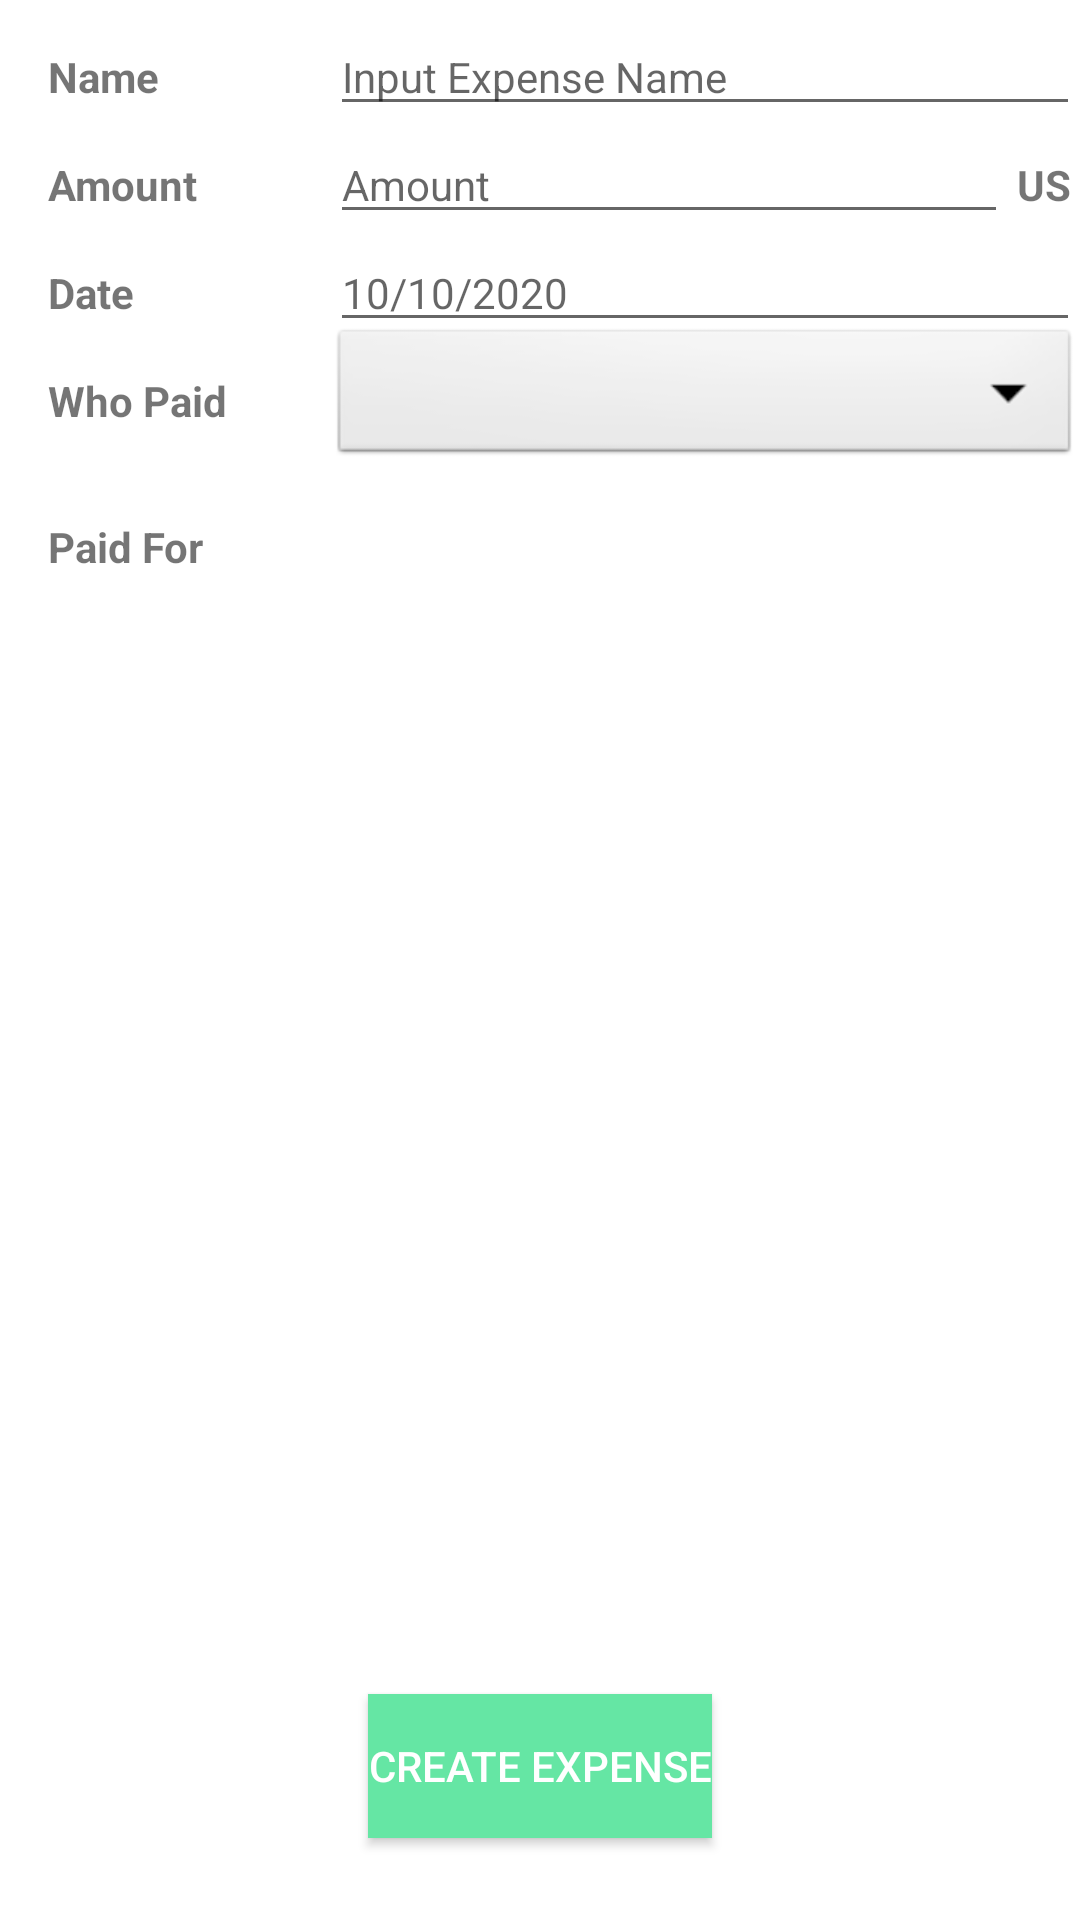

Write the Android layout XML for this screen, with the resource values it uses.
<!-- AndroidManifest.xml: application theme Theme.Nanuda -->
<!-- res/layout/activity_make_expense.xml -->
<?xml version="1.0" encoding="utf-8"?>
<androidx.coordinatorlayout.widget.CoordinatorLayout xmlns:android="http://schemas.android.com/apk/res/android"
    xmlns:app="http://schemas.android.com/apk/res-auto"
    xmlns:tools="http://schemas.android.com/tools"


    android:layout_width="match_parent"
    android:layout_height="fill_parent"
    android:background="@color/design_default_color_secondary">


    <LinearLayout
        android:layout_width="match_parent"
        android:layout_height="match_parent"
        android:background="@color/white"
        android:orientation="vertical">

        <LinearLayout
            android:layout_width="match_parent"
            android:layout_height="wrap_content"
            android:orientation="horizontal">

            <TextView
                android:id="@+id/name_text"
                android:layout_width="110dp"
                android:layout_height="match_parent"
                android:background="@color/white"
                android:paddingStart="16dp"
                android:paddingTop="16dp"
                android:paddingEnd="16dp"
                android:text="@string/name_label"
                android:textSize="14sp"
                android:textStyle="bold" />

            <EditText
                android:id="@+id/newExpenseName"
                android:layout_width="0dp"
                android:layout_height="wrap_content"
                android:layout_weight="1"
                android:ems="10"
                android:inputType="textPersonName"
                android:textColor="@color/black"
                android:textSize="14sp"
                android:hint="Input Expense Name" />

        </LinearLayout>

        <LinearLayout
            android:layout_width="match_parent"
            android:layout_height="wrap_content"
            android:orientation="horizontal">

            <TextView
                android:id="@+id/amount_text"
                android:layout_width="110dp"
                android:layout_height="wrap_content"
                android:background="@color/white"
                android:paddingStart="16dp"
                android:paddingTop="16dp"
                android:paddingEnd="0dp"
                android:text="@string/amount_label"
                android:textSize="14sp"
                android:textStyle="bold" />

            <EditText
                android:id="@+id/addExpenseAmountEditText"
                android:layout_width="229dp"
                android:layout_height="wrap_content"
                android:layout_weight="1"
                android:ems="10"
                android:inputType="numberDecimal"
                android:textColor="@color/black"
                android:textSize="14sp"
                android:hint="@string/amount_label" />

            <TextView
                android:id="@+id/addExpenseCurrencyLabel"
                android:layout_width="wrap_content"
                android:layout_height="wrap_content"
                android:layout_weight="1"
                android:text="USD"
                android:textAlignment="center"
                android:textStyle="bold" />

        </LinearLayout>

        <LinearLayout
            android:layout_width="match_parent"
            android:layout_height="wrap_content"
            android:orientation="horizontal">

            <TextView
                android:id="@+id/date_text"
                android:layout_width="110dp"
                android:layout_height="wrap_content"
                android:background="@color/white"
                android:paddingStart="16dp"
                android:paddingTop="16dp"
                android:paddingEnd="0dp"
                android:text="@string/date_label"
                android:textSize="14sp"
                android:textStyle="bold" />

            <EditText
                android:id="@+id/addExpenseDateEditText"
                android:layout_width="0dp"
                android:layout_height="wrap_content"
                android:layout_weight="1"
                android:ems="10"
                android:inputType="date"
                android:hint="10/10/2020"
                android:textColor="@color/black"
                android:textSize="14sp" />

        </LinearLayout>

        <LinearLayout
            android:layout_width="match_parent"
            android:layout_height="wrap_content"
            android:orientation="horizontal">

            <TextView
                android:id="@+id/whopaid_text"
                android:layout_width="110dp"
                android:layout_height="wrap_content"
                android:background="@color/white"
                android:paddingStart="16dp"
                android:paddingTop="16dp"
                android:paddingEnd="0dp"
                android:text="@string/payer_label"
                android:textSize="14sp"
                android:textStyle="bold" />

            <Spinner
                android:id="@+id/addExpensePayerSpinner"
                android:layout_width="match_parent"
                android:layout_height="wrap_content"
                android:background="@android:drawable/btn_dropdown"
                android:outlineAmbientShadowColor="@color/white"
                android:outlineSpotShadowColor="@color/white"
                android:spinnerMode="dropdown" />


        </LinearLayout>

        <LinearLayout
            android:layout_width="match_parent"
            android:layout_height="298dp"
            android:isScrollContainer="true"
            android:orientation="horizontal">

            <TextView
                android:id="@+id/paidfor_text"
                android:layout_width="110dp"
                android:layout_height="wrap_content"
                android:background="@color/white"
                android:paddingStart="16dp"
                android:paddingTop="16dp"
                android:paddingEnd="0dp"
                android:text="@string/payee_label"
                android:textSize="14sp"
                android:textStyle="bold" />

            <ScrollView
                android:id="@+id/payeeListScrollView"
                android:layout_width="match_parent"
                android:layout_height="match_parent">

                <LinearLayout
                    android:id="@+id/payeeListLinearLayout"
                    android:layout_width="match_parent"
                    android:layout_height="wrap_content"
                    android:orientation="vertical" />
            </ScrollView>


        </LinearLayout>

        <RelativeLayout
            android:layout_width="match_parent"
            android:layout_height="268dp"
            android:background="@color/white">


            <Button
                android:id="@+id/button2"
                android:layout_width="wrap_content"
                android:layout_height="wrap_content"
                android:layout_centerInParent="true"
                android:background="@color/green"
                android:gravity="center"
                android:onClick="createNewExpense"
                android:shadowColor="@color/green"
                android:text="@string/create_expense_button_text"
                android:textColor="@color/white" />


        </RelativeLayout>

    </LinearLayout>


</androidx.coordinatorlayout.widget.CoordinatorLayout>
<!-- resources referenced by this layout -->
<resources>
  <color name="black">#FF424242</color>
  <color name="green">#65E6A4</color>
  <color name="white">#FFFFFFFF</color>
  <string name="amount_label">Amount</string>
  <string name="create_expense_button_text">Create Expense</string>
  <string name="date_label">Date</string>
  <string name="name_label">Name</string>
  <string name="payee_label">Paid For</string>
  <string name="payer_label">Who Paid</string>
  <style name="Theme.Nanuda" parent="Theme.MaterialComponents.DayNight.NoActionBar">
          
          <item name="colorPrimary">@color/green</item>
          <item name="colorOnPrimary">@color/white</item>
          <item name="colorPrimaryVariant">@color/green</item>
          
          <item name="colorSecondaryVariant">@color/green</item>
          <item name="colorOnSecondary">@color/white</item>
          
          <item name="android:statusBarColor" tools:targetApi="l">?attr/colorPrimaryVariant</item>
          
      </style>
</resources>
